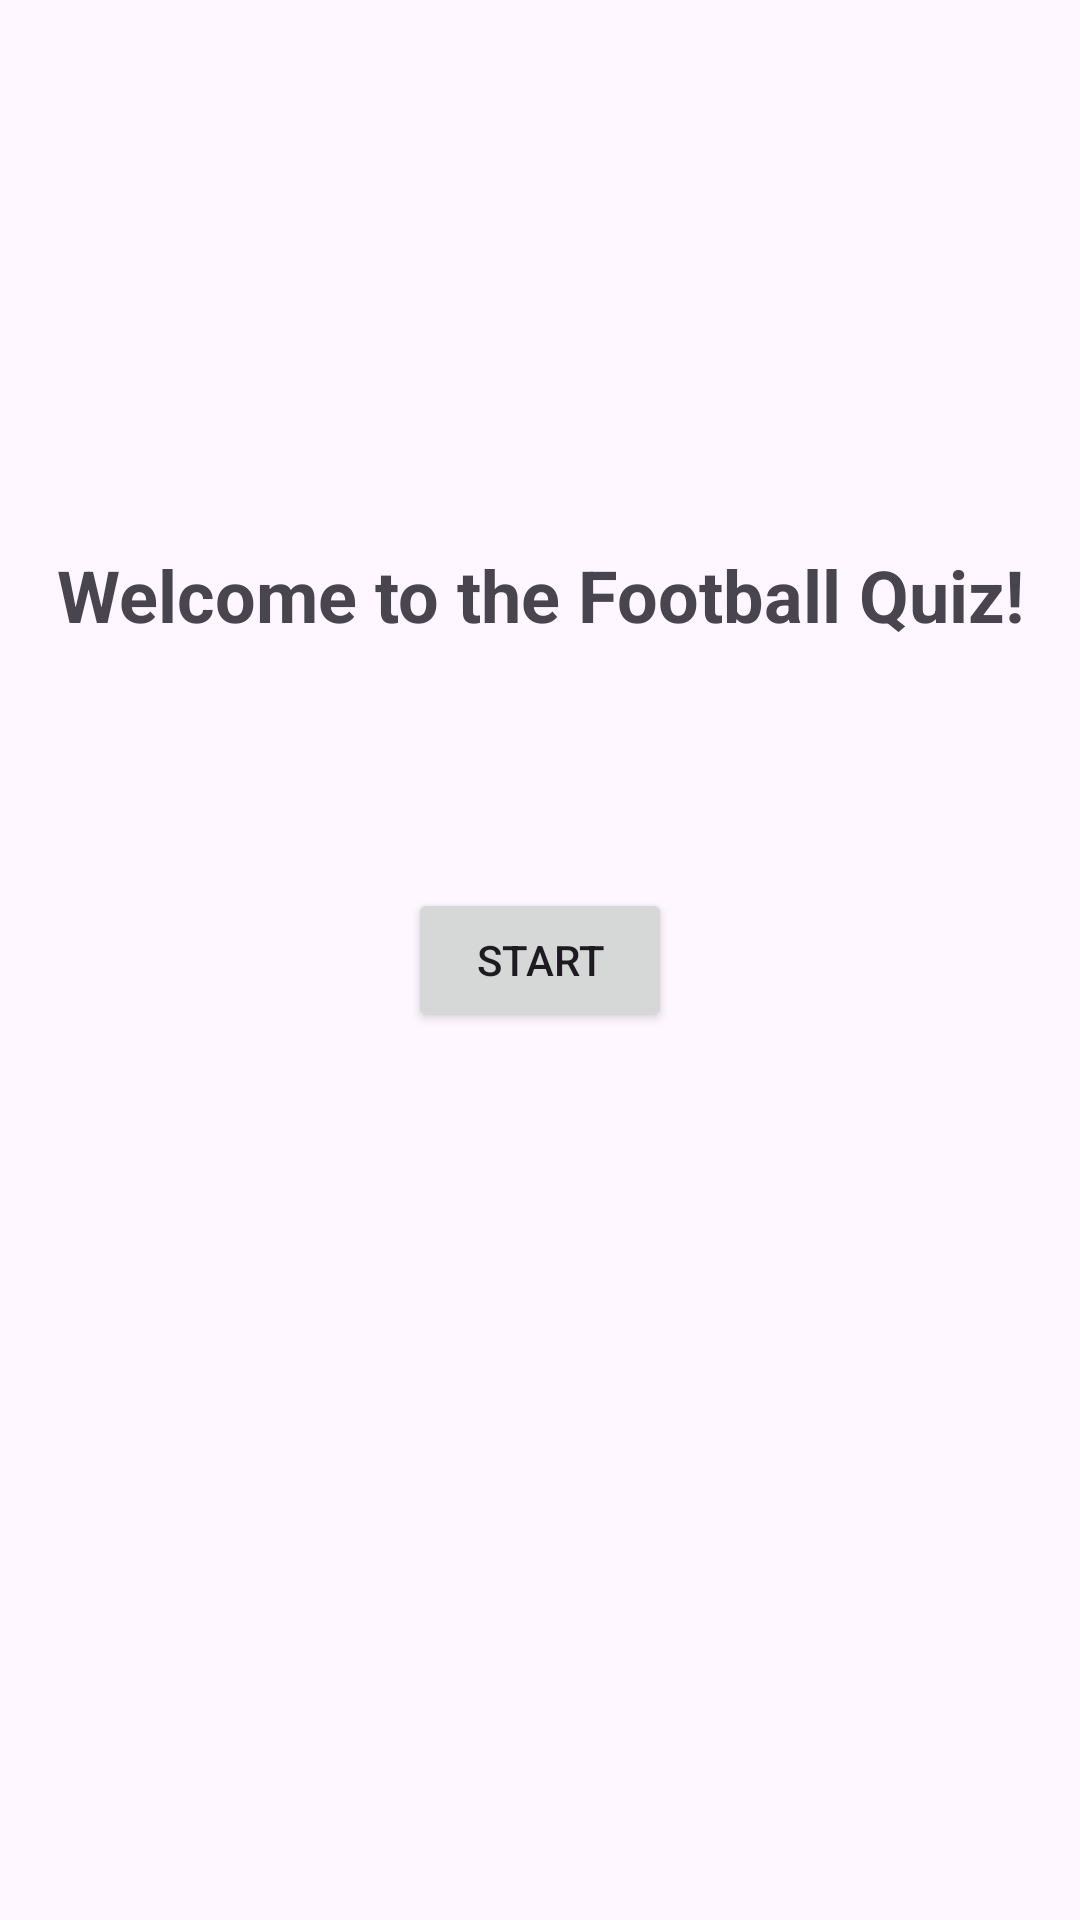

The Android layout XML behind this screen, and the referenced resources:
<!-- AndroidManifest.xml: application theme Theme.Footballquiz -->
<!-- res/layout/activity_main.xml -->
<?xml version="1.0" encoding="utf-8"?>
<androidx.constraintlayout.widget.ConstraintLayout xmlns:android="http://schemas.android.com/apk/res/android"
    xmlns:app="http://schemas.android.com/apk/res-auto"
    xmlns:tools="http://schemas.android.com/tools"
    android:id="@+id/mainLayout"
    android:layout_width="match_parent"
    android:layout_height="match_parent"
    tools:context=".MainActivity">

    
    <TextView
        android:id="@+id/welcomeText"
        android:layout_width="wrap_content"
        android:layout_height="wrap_content"
        android:text="Welcome to the Football Quiz!"
        android:textSize="24sp"
        android:textStyle="bold"
        android:textAlignment="center"
        app:layout_constraintTop_toTopOf="parent"
        app:layout_constraintBottom_toTopOf="@+id/startButton"
        app:layout_constraintStart_toStartOf="parent"
        app:layout_constraintEnd_toEndOf="parent"
        android:layout_marginTop="100dp"
        tools:ignore="HardcodedText" />

    
    <Button
        android:id="@+id/startButton"
        android:layout_width="wrap_content"
        android:layout_height="wrap_content"
        android:text="Start"
        app:layout_constraintBottom_toBottomOf="parent"
        app:layout_constraintEnd_toEndOf="parent"
        app:layout_constraintStart_toStartOf="parent"
        app:layout_constraintTop_toTopOf="parent"
        tools:ignore="HardcodedText" />

</androidx.constraintlayout.widget.ConstraintLayout>
<!-- resources referenced by this layout -->
<resources>
  <style name="Theme.Footballquiz" parent="Base.Theme.Footballquiz" />
  <style name="Base.Theme.Footballquiz" parent="Theme.Material3.DayNight.NoActionBar">
          
          
      </style>
</resources>
